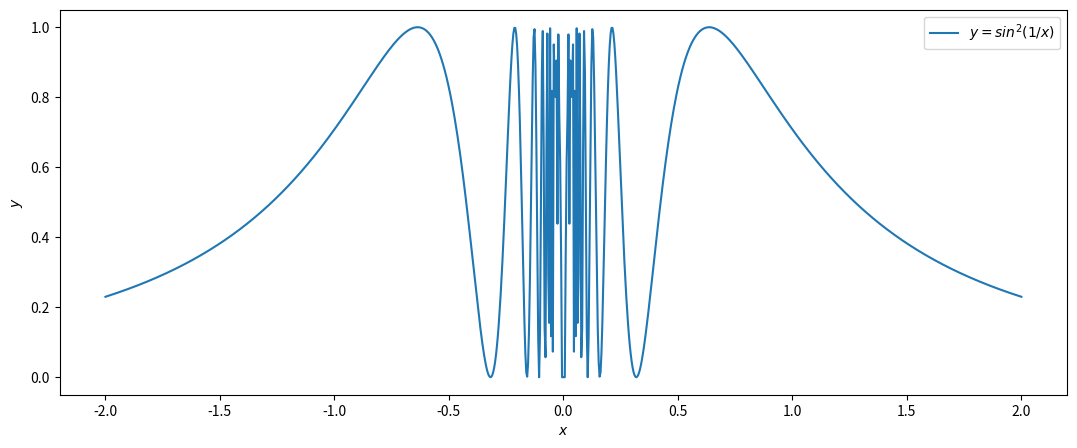
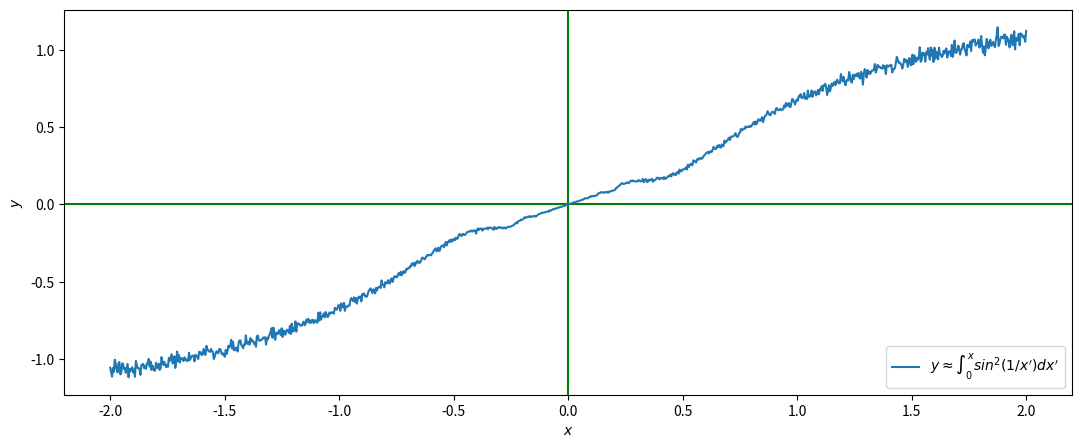

Python code for these plots, in order:
#!/usr/bin/python
import math
import numpy as np
import matplotlib.pyplot as plt
import random

numCampioni = 1000
numPuntiX = 1000

xPoints = np.linspace(-2.0, 2.0, numPuntiX) #ascisse

#plot funzione
func = lambda x: math.sin(1/x)**2

fig = plt.figure(figsize=(13, 5));
plt.xlabel('$x$')
plt.ylabel('$y$')
yPoints = list(map(func, xPoints))
plt.plot(xPoints, yPoints, label='$y=sin^2(1/x)$')
plt.legend()

#plot integrale
fig2 = plt.figure(figsize=(13, 5));
plt.xlabel('$x$')
plt.ylabel('$y$')
plt.axhline(0, color='green')
plt.axvline(0, color='green')

yPoints = []
for x in xPoints:  #per ogni punto delle ascisse
    #genera punti casuali e calcola se sono sotto la curva o meno
    M = 0
    N = 0
    for i in range(numCampioni):
        xi = random.uniform(0,x)
        yi = random.uniform(0,1)

        if yi < func(xi):
            M += 1
        N += 1

    integ = lambda x: (M*x)/N
    yPoints.append(integ(x))

plt.plot(xPoints, yPoints, label=r"$y\approx\int_0^x sin^2(1/x')dx'$")
plt.legend(loc=4)

plt.show()
    
